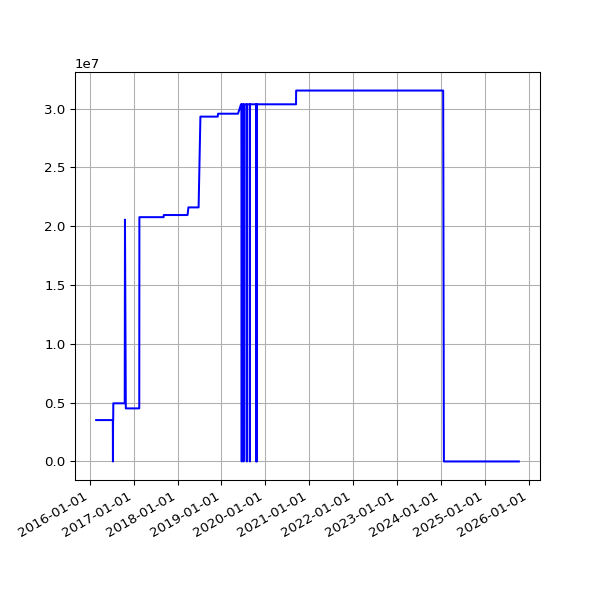

Source data for this figure (header and first rows):
date, value
2016-02-23 03:19:44 +0000, 3518116
2016-02-24 04:20:38 +0000, 3518116
2016-02-25 04:24:26 +0000, 3518116
2016-02-26 03:08:08 +0000, 3518116
2016-02-27 02:31:41 +0000, 3518116
2016-02-28 04:15:34 +0000, 3518116
2016-03-01 02:30:54 +0000, 3518116
2016-03-02 04:27:42 +0000, 3518116
2016-03-03 04:51:43 +0000, 3518116
2016-03-04 02:24:09 +0000, 3518116
2016-03-05 02:44:37 +0000, 3518116
2016-03-06 03:11:42 +0000, 3518116
2016-03-07 04:31:21 +0000, 3518116
2016-03-08 03:08:42 +0000, 3518116
2016-03-09 03:13:29 +0000, 3518116
2016-03-10 02:14:47 +0000, 3518116
2016-03-11 02:17:19 +0000, 3518116
2016-03-12 02:36:30 +0000, 3518116
2016-03-13 03:17:02 +0000, 3518116
2016-03-14 04:36:09 +0000, 3518116
2016-03-15 03:09:16 +0000, 3518116
2016-03-16 03:08:27 +0000, 3518116
2016-03-17 03:08:25 +0000, 3518116
2016-03-18 04:40:37 +0000, 3518116
2016-03-19 03:56:03 +0000, 3518116
2016-03-20 02:45:53 +0000, 3518116
2016-03-22 03:26:59 +0000, 3518116
2016-03-23 04:07:31 +0000, 3518116
2016-03-24 03:01:13 +0000, 3518116
2016-03-25 04:05:19 +0000, 3518116
2016-03-26 04:39:19 +0000, 3518116
2016-03-27 04:04:43 +0100, 3518116
2016-03-28 03:49:06 +0100, 3518116
2016-03-29 04:58:23 +0100, 3518116
2016-03-30 04:21:13 +0100, 3518116
2016-03-31 03:54:29 +0100, 3518116
2016-04-01 02:42:26 +0100, 3518116
2016-04-02 04:07:13 +0100, 3518116
2016-04-03 02:49:37 +0100, 3518116
2016-04-04 02:25:46 +0100, 3518116
2016-04-05 04:55:46 +0100, 3518116
2016-04-06 02:25:19 +0100, 3518116
2016-04-08 02:36:19 +0100, 3518116
2016-04-10 02:45:52 +0100, 3518116
2016-04-13 03:07:06 +0100, 3518116
2016-04-16 02:23:01 +0100, 3518116
2016-04-19 02:16:20 +0100, 3518116
2016-04-22 02:20:36 +0100, 3518116
2016-04-26 02:20:16 +0100, 3518116
2016-04-27 02:54:22 +0100, 3518116
2016-04-30 02:21:55 +0100, 3518116
2016-05-01 02:23:43 +0100, 3518116
2016-05-02 02:59:07 +0100, 3518116
2016-05-03 02:59:17 +0100, 3518116
2016-05-04 02:52:33 +0100, 3518116
2016-05-05 02:59:23 +0100, 3518116
2016-05-07 02:38:06 +0100, 3518116
2016-05-12 02:25:21 +0100, 3518116
2016-05-14 02:26:31 +0100, 3518116
2016-05-15 02:24:22 +0100, 3518116
... 2,426 more rows
